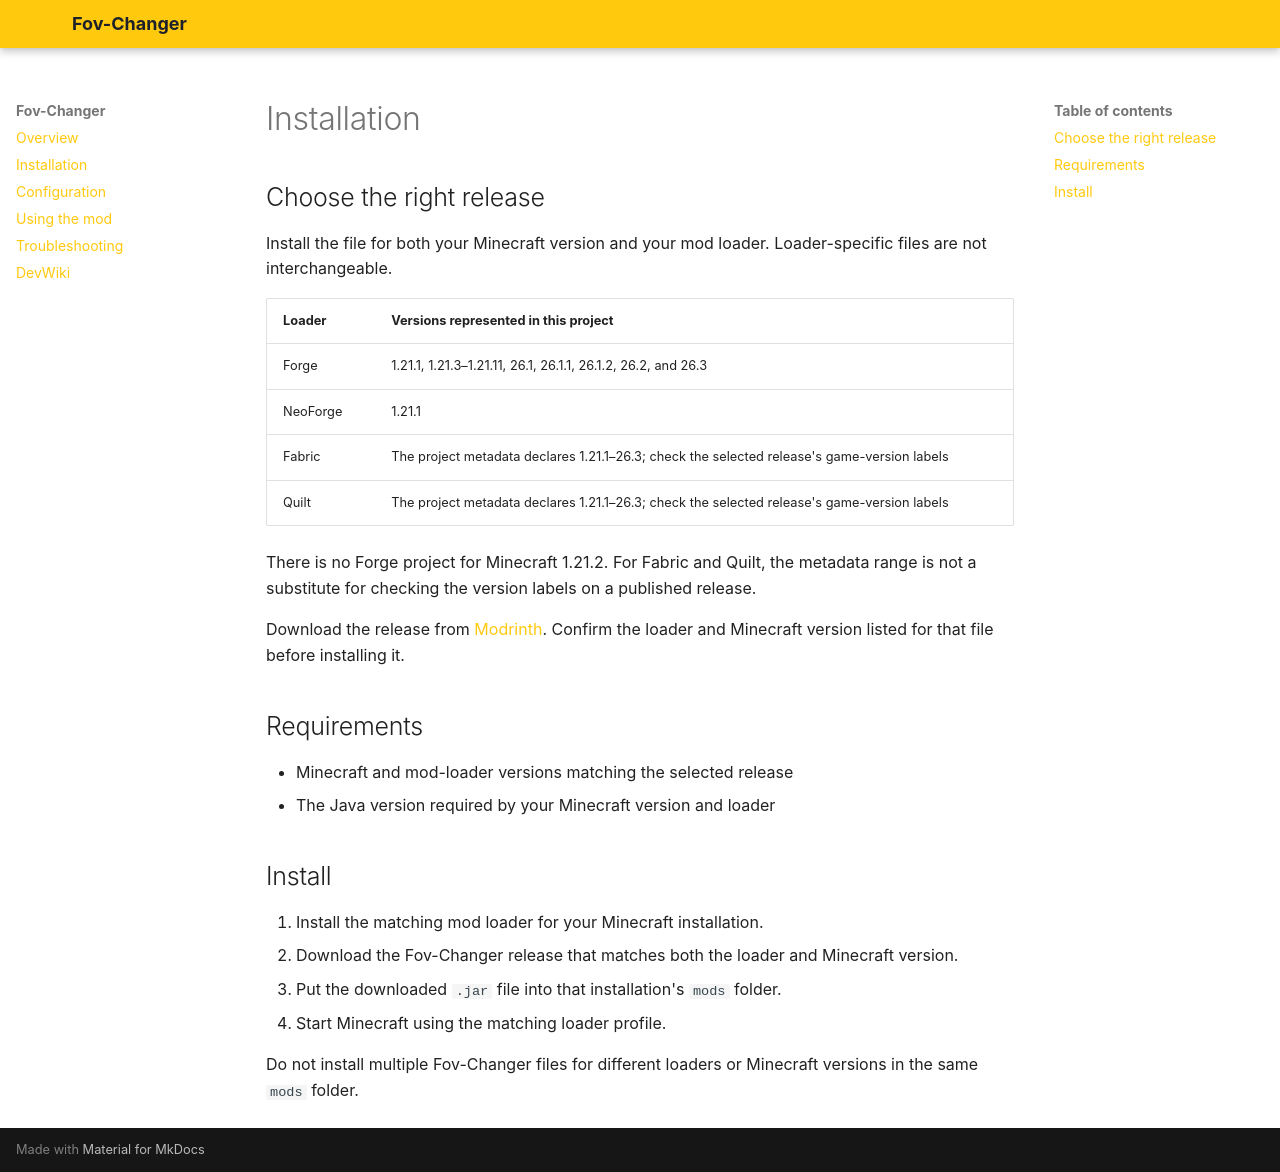

repository: nexi449/FoV-Changer · page: install/index.html · generator: mkdocs

# Installation

## Choose the right release

Install the file for both your Minecraft version and your mod loader. Loader-specific files are not interchangeable.

| Loader | Versions represented in this project |
| --- | --- |
| Forge | 1.21.1, 1.21.3–1.21.11, 26.1, 26.1.1, 26.1.2, 26.2, and 26.3 |
| NeoForge | 1.21.1 |
| Fabric | The project metadata declares 1.21.1–26.3; check the selected release's game-version labels |
| Quilt | The project metadata declares 1.21.1–26.3; check the selected release's game-version labels |

There is no Forge project for Minecraft 1.21.2. For Fabric and Quilt, the metadata range is not a substitute for checking the version labels on a published release.

Download the release from [Modrinth](https://modrinth.com/mod/fov-changer). Confirm the loader and Minecraft version listed for that file before installing it.

## Requirements

- Minecraft and mod-loader versions matching the selected release
- The Java version required by your Minecraft version and loader

## Install

1. Install the matching mod loader for your Minecraft installation.
2. Download the Fov-Changer release that matches both the loader and Minecraft version.
3. Put the downloaded `.jar` file into that installation's `mods` folder.
4. Start Minecraft using the matching loader profile.

Do not install multiple Fov-Changer files for different loaders or Minecraft versions in the same `mods` folder.
